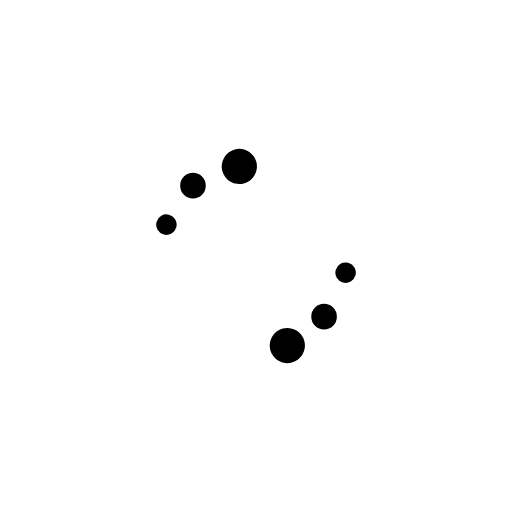
t = 0.00 s
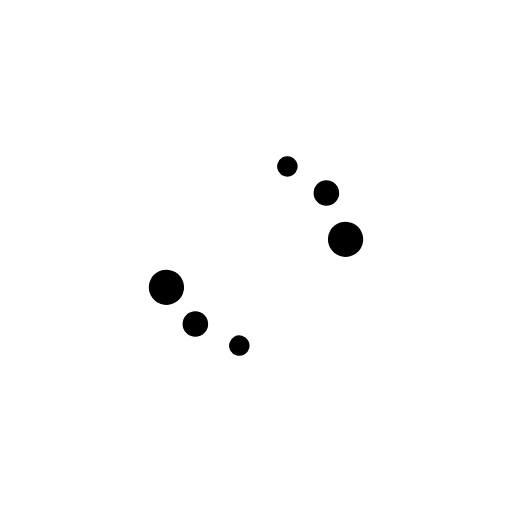
t = 0.50 s
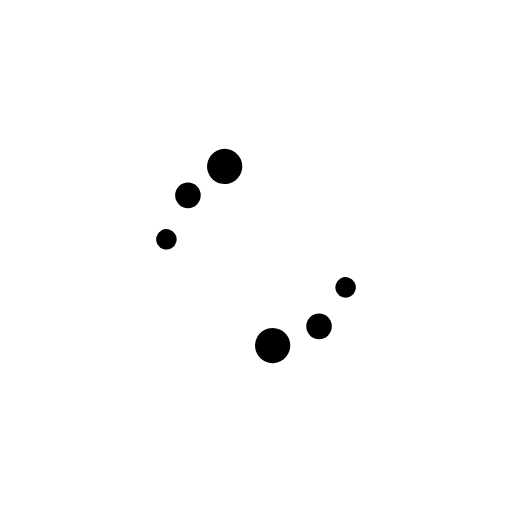
t = 1.00 s
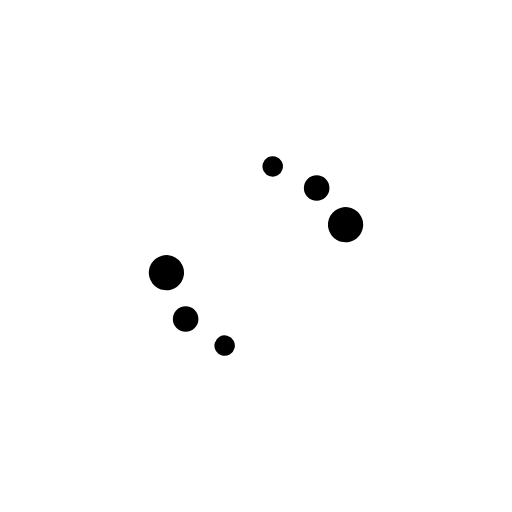
t = 1.50 s

The animated SVG that drew these frames (rendered in a browser with its animation timeline set to each time). Animation: 1 SMIL element (animateTransform=1); one cycle of 2.00 s, repeats indefinitely.

<svg xmlns="http://www.w3.org/2000/svg" xmlns:xlink="http://www.w3.org/1999/xlink" viewBox="0 0 100 100">
  <path d="m 52.800093,68.384429 a 3.4371586,3.4371586 0 0 1 2.430438,-4.209641 3.4371586,3.4371586 0 0 1 4.209643,2.430437 3.4371586,3.4371586 0 0 1 -2.430439,4.209643 3.4371586,3.4371586 0 0 1 -4.209642,-2.430439 z M 50.064728,31.61557 a 3.4371586,3.4371586 0 0 1 -2.430438,4.209643 3.4371586,3.4371586 0 0 1 -4.209642,-2.430439 3.4371586,3.4371586 0 0 1 2.430438,-4.209641 3.4371586,3.4371586 0 0 1 4.209642,2.430437 z m -17.04521,10.326585 a 2,2 0 0 1 1.414213,2.44949 2,2 0 0 1 -2.44949,1.414213 2,2 0 0 1 -1.414213,-2.449489 2,2 0 0 1 2.44949,-1.414214 z m 6.436397,-7.454183 a 2.5,2.5 0 0 1 0,3.535534 2.5,2.5 0 0 1 -3.535534,0 2.5,2.5 0 0 1 10e-7,-3.535534 2.5,2.5 0 0 1 3.535533,0 z m 27.524567,20.704927 a 2,2 0 0 1 -1.414213,-2.44949 2,2 0 0 1 2.449489,-1.414214 2,2 0 0 1 1.414214,2.44949 2,2 0 0 1 -2.44949,1.414214 z m -5.455386,8.422134 a 2.5,2.5 0 0 1 1e-6,-3.535533 2.5,2.5 0 0 1 3.535533,-1e-6 2.5,2.5 0 0 1 10e-7,3.535535 2.5,2.5 0 0 1 -3.535535,-1e-6 z">
    <animateTransform
      attributeName="transform"
      type="rotate"
      repeatCount="indefinite"
      dur="2s"
      keyTimes="0;1"
      values="0 50 50;360 50 50"
    ></animateTransform>
  </path>
</svg>
